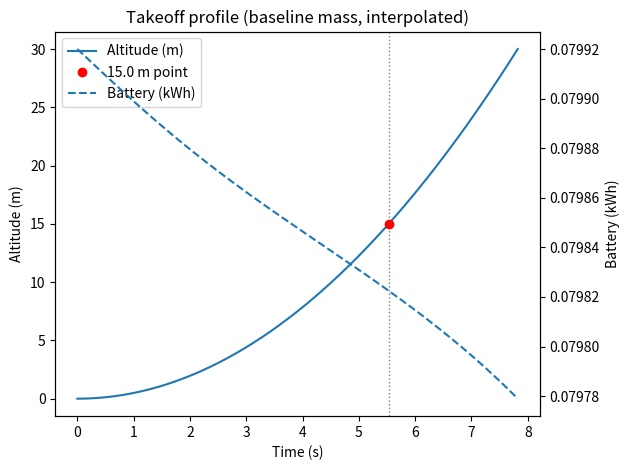
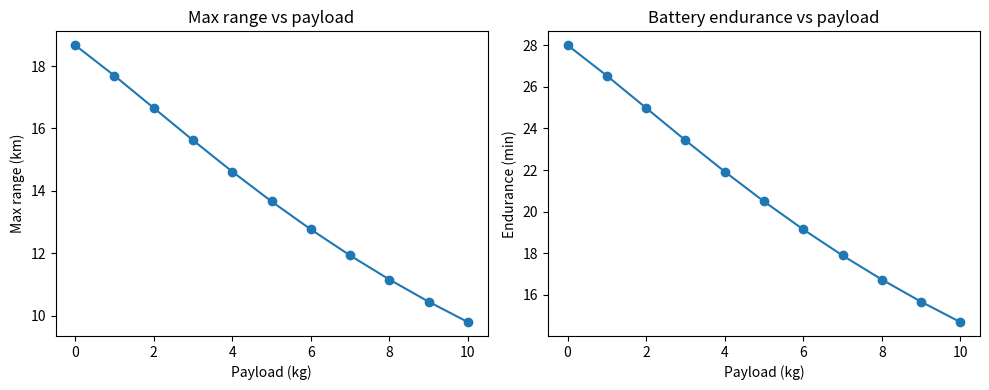
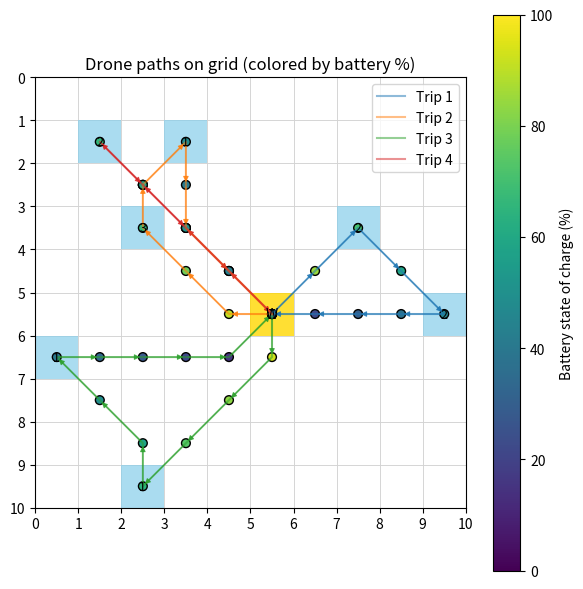
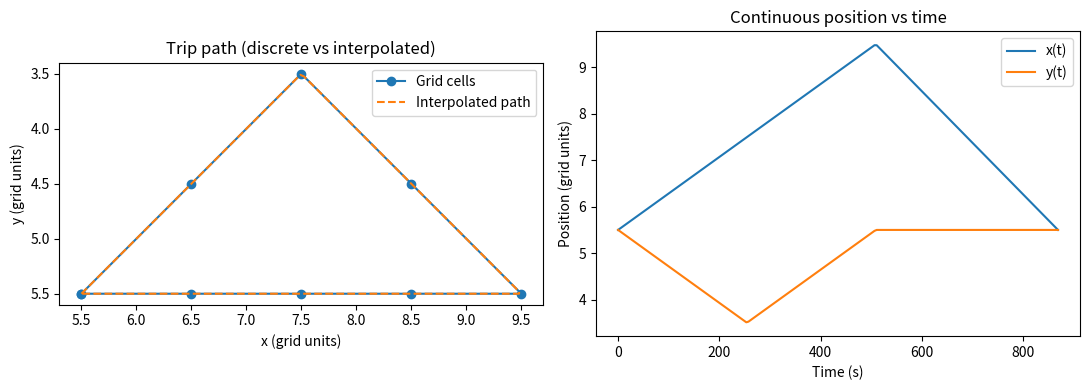

Python code for these plots, in order:
# drone_routes_energy_opt.py
#
# Drone grid-delivery simulation with:
# - Physics-based power model for cruise (power_model)
# - Takeoff/landing energy from ODE, scaled with payload mass
# - Battery-aware routing with obstacles
# - Diagonal grid movement (8 directions, each step = 0.1 km)
# - Per-trip battery: starts full, drains, then recharges at warehouse
# - Computational methods:
#     * ODE integration (solve_ivp)
#     * Root finding (root_scalar) to find crossover speed
#     * Root finding on interpolated altitude to find time for given height
#     * Interpolation (interp1d) for smooth takeoff curves
#     * Interpolation (interp1d) for continuous trip path (position vs time)
# - Plots:
#     * Takeoff profile (altitude & battery vs time, interpolated)
#     * Max range vs payload
#     * Battery endurance vs payload
#     * Grid map showing paths, nodes colored by remaining battery (% of pack)
#     * Interpolated continuous trip path (x,y vs time)
#
# Copy-paste this as a single file.

import random
import math
import heapq
from typing import Tuple, List, Dict, Optional, Set

import numpy as np
import matplotlib.pyplot as plt
from scipy.integrate import solve_ivp
from scipy.optimize import root_scalar
from scipy.interpolate import interp1d
from matplotlib.patches import Rectangle, FancyArrowPatch

# ----------------------------
# Physical constants & battery
# ----------------------------

Vb = 22.2               # battery voltage (V)
Cb = 4.5                # battery capacity (Ah)
usable_frac = 0.8       # usable fraction of battery
E_avail = usable_frac * Vb * Cb * 3600  # Wh -> J

# Battery capacity in kWh from the pack (usable part only)
BATTERY_CAPACITY_FROM_CELLS_KWH = usable_frac * Vb * Cb / 1000.0

# Masses
m_frame = 1.5           # frame mass (kg)
m_payload_nom = 0.5     # nominal payload for baseline takeoff (kg)
m_battery = 0.5         # battery mass (kg)
m_tot = m_frame + m_payload_nom + m_battery

# Vertical target
v_target = 2.0          # m/s
alt_target = 30.0       # m

# ----------------------------
# Drone + environment parameters
# ----------------------------
g = 9.81
rho = 1.225
C_d = 1.0
A_top = 0.175674
A_disk = 1.34
eta = 0.75
P_av = 12.0

vh = np.sqrt((m_tot * g) / (2 * rho * A_disk))  # hover induced velocity

k1 = 1.1 / eta
k2 = 0.5 * rho * C_d * A_top
k3 = P_av

params = {
    "g": g,
    "rho": rho,
    "C_d": C_d,
    "A_top": A_top,
    "A_disk": A_disk,
    "eta": eta,
    "m_frame": m_frame,
    "m_payload": m_payload_nom,
    "m_battery": m_battery,
    "m_dry": m_frame + m_battery,
    "Vb": Vb,
    "Cb": Cb,
    "P_av": P_av,
    "vh": vh,
    "k1": k1,
    "k2": k2,
    "k3": k3,
    "v_hover": vh,
    "E_avail": E_avail,
}

# For plotting battery %
BATTERY_CAPACITY_KWH_GLOBAL: Optional[float] = None

# Globals for vertical ODE
M_TAKEOFF = m_tot
VH_TAKEOFF = vh
M_LANDING = m_tot
VH_LANDING = vh


# ---------------------------------
# Takeoff / landing dynamics (ODE)
# ---------------------------------
def takeoff_dynamics(t, y):
    """ODE for vertical takeoff: y = [z, vz, E]."""
    z, vz, E = y
    m = M_TAKEOFF
    v = abs(vz)

    P_ind = k1 * ((m * g) ** 1.5) / np.sqrt(v ** 2 + VH_TAKEOFF ** 2)
    P_drag = k2 * v ** 3
    P_fixed = k3
    P_total = P_ind + P_drag + P_fixed
    if E <= 0:
        P_total = 0.0

    surplus = 0.1 * m * g
    az = surplus / m

    dzdt = vz
    dvzdt = az
    dEdt = -P_total
    return [dzdt, dvzdt, dEdt]


def landing_dynamics(t, y):
    """ODE for vertical landing (mirror of takeoff)."""
    z, vz, E = y
    m = M_LANDING
    v = abs(vz)

    P_ind = k1 * ((m * g) ** 1.5) / np.sqrt(v ** 2 + VH_LANDING ** 2)
    P_drag = k2 * v ** 3
    P_fixed = k3
    P_total = P_ind + P_drag + P_fixed
    if E <= 0:
        P_total = 0.0

    F_net = -0.1 * m * g
    az = F_net / m

    dzdt = vz
    dvzdt = az
    dEdt = -P_total
    return [dzdt, dvzdt, dEdt]


# ---------------------------------------
# Forward-flight power
# ---------------------------------------
def power_model(W, v, params):
    """Power in forward flight, including induced + drag + fixed."""
    g_ = params["g"]
    m0 = params["m_dry"]
    vh0 = params["v_hover"]
    k1p = params["k1"]
    k2p = params["k2"]
    k3p = params["k3"]

    m = m0 + W
    P_ind = k1p * ((m * g_) ** 1.5) / np.sqrt(v ** 2 + vh0 ** 2)
    P_drag = k2p * v ** 3
    P_fixed = k3p
    return P_ind + P_drag + P_fixed


# ---------------------------------------
# Takeoff / landing energy (uses ODE)
# ---------------------------------------
def compute_takeoff_energy_kwh():
    """
    Integrate takeoff_dynamics from z=0 to alt_target using solve_ivp
    to get baseline takeoff energy (ODE example).
    """
    global M_TAKEOFF, VH_TAKEOFF
    M_TAKEOFF = m_tot
    VH_TAKEOFF = np.sqrt((M_TAKEOFF * g) / (2 * rho * A_disk))

    y0 = [0.0, 0.0, E_avail]
    t_span = (0.0, 60.0)

    def event_alt_reached(t, y):
        return y[0] - alt_target

    event_alt_reached.terminal = True
    event_alt_reached.direction = 1

    sol = solve_ivp(
        takeoff_dynamics,
        t_span,
        y0,
        events=event_alt_reached,
        rtol=1e-6,
        atol=1e-8,
        max_step=0.5
    )

    E_end = sol.y[2][-1]
    E_used_J = E_avail - E_end
    return E_used_J / 3.6e6  # J -> kWh


TAKEOFF_KWH_BASE = compute_takeoff_energy_kwh()

def compute_landing_energy_kwh():
    """
    Integrate landing_dynamics from z=alt_target down to 0 using solve_ivp
    to get baseline landing energy (for nominal mass).
    """
    global M_LANDING, VH_LANDING
    M_LANDING = m_tot
    VH_LANDING = np.sqrt((M_LANDING * g) / (2 * rho * A_disk))

    # Start at the top, zero vertical speed, full available energy
    y0 = [alt_target, 0.0, E_avail]
    t_span = (0.0, 60.0)

    def event_ground_reached(t, y):
        return y[0]  # z = 0 is ground

    event_ground_reached.terminal = True
    event_ground_reached.direction = -1

    sol = solve_ivp(
        landing_dynamics,
        t_span,
        y0,
        events=event_ground_reached,
        rtol=1e-6,
        atol=1e-8,
        max_step=0.5
    )

    E_end = sol.y[2][-1]
    E_used_J = E_avail - E_end
    return E_used_J / 3.6e6  # J -> kWh


def takeoff_energy_kwh_for(payload_kg: float) -> float:
    total_mass = m_frame + m_battery + payload_kg
    return TAKEOFF_KWH_BASE * (total_mass / m_tot)


def landing_energy_kwh_for(payload_kg: float) -> float:
    return takeoff_energy_kwh_for(payload_kg)


# ---------------------------------------
# Cruise energy
# ---------------------------------------
def move_energy_kwh(distance_km: float, load_kg: float, speed_kmh: float) -> float:
    if distance_km == float("inf"):
        return float("inf")
    if speed_kmh <= 0:
        raise ValueError("speed_kmh must be > 0")

    v = speed_kmh / 3.6  # m/s
    distance_m = distance_km * 1000.0
    time_s = distance_m / v

    P = power_model(load_kg, v, params)
    E_J = P * time_s
    return E_J / 3.6e6


# -----------------------
# Grid / routing helpers
# -----------------------
Coord = Tuple[int, int]
Path = List[Coord]


def in_bounds(r: int, c: int, rows: int, cols: int) -> bool:
    return 0 <= r < rows and 0 <= c < cols


def neighbors(r: int, c: int, rows: int, cols: int) -> List[Coord]:
    # 8-neighbour (diagonal allowed)
    return [
        (r - 1, c),
        (r + 1, c),
        (r, c - 1),
        (r, c + 1),
        (r - 1, c - 1),
        (r - 1, c + 1),
        (r + 1, c - 1),
        (r + 1, c + 1),
    ]


def step_cost(u: Coord, v: Coord) -> float:
    """
    Distance between two neighboring cells in KM.
    Cardinal step = 0.1 km (100 m)
    Diagonal step = 0.1 * sqrt(2) km
    """
    base = 1  # km per cardinal step
    dr = v[0] - u[0]
    dc = v[1] - u[1]
    if dr != 0 and dc != 0:
        return base * math.sqrt(2.0)
    return base


def dijkstra_on_grid(rows: int, cols: int, blocked: Set[Coord], start: Coord):
    # dist is in KM directly
    dist: Dict[Coord, float] = {start: 0.0}
    prev: Dict[Coord, Coord] = {}
    pq: List[Tuple[float, Coord]] = [(0.0, start)]

    while pq:
        d, u = heapq.heappop(pq)
        if d > dist[u]:
            continue
        ur, uc = u
        for vr, vc in neighbors(ur, uc, rows, cols):
            if not in_bounds(vr, vc, rows, cols):
                continue
            if (vr, vc) in blocked:
                continue

            sc = step_cost(u, (vr, vc))  # km
            nd = d + sc
            v = (vr, vc)

            if v not in dist or nd < dist[v]:
                dist[v] = nd
                prev[v] = u
                heapq.heappush(pq, (nd, v))

    return dist, prev


def reconstruct_path(prev: Dict[Coord, Coord], start: Coord, goal: Coord) -> Optional[Path]:
    if goal not in prev and goal != start:
        return None
    if goal == start:
        return [start]
    path = [goal]
    cur = goal
    while cur != start:
        cur = prev[cur]
        path.append(cur)
    path.reverse()
    return path


def precompute_pairs(rows: int, cols: int, points: List[Coord], blocked: Set[Coord]):
    """
    Returns:
        dist_km[(s, t)]  = shortest path distance in KM
        path_map[(s, t)] = list of grid cells from s to t
    """
    dist_km: Dict[Tuple[Coord, Coord], float] = {}
    path_map: Dict[Tuple[Coord, Coord], Path] = {}

    for s in points:
        d, prev = dijkstra_on_grid(rows, cols, blocked, s)
        for t in points:
            if s == t:
                dist_km[(s, t)] = 0.0
                path_map[(s, t)] = [s]
            else:
                if t not in d:
                    dist_km[(s, t)] = float("inf")
                    path_map[(s, t)] = []
                else:
                    dist_km[(s, t)] = d[t]  # already in km
                    pt = reconstruct_path(prev, s, t)
                    if pt is None:
                        dist_km[(s, t)] = float("inf")
                        path_map[(s, t)] = []
                    else:
                        path_map[(s, t)] = pt

    return dist_km, path_map


# -----------------------
# Root-finding: crossover speed (power balance)
# -----------------------
def crossover_speed_ms_for_payload(payload_kg: float) -> Optional[float]:
    """
    Use root finding to solve P_drag(v) - P_ind(v) = 0
    => finds the speed where drag power equals induced power.
    """
    g_ = params["g"]
    m0 = params["m_dry"]
    vh0 = params["v_hover"]
    k1p = params["k1"]
    k2p = params["k2"]

    m = m0 + payload_kg

    def f(v):
        if v <= 0:
            return 1e6
        P_ind = k1p * ((m * g_) ** 1.5) / np.sqrt(v ** 2 + vh0 ** 2)
        P_drag = k2p * v ** 3
        return P_drag - P_ind

    try:
        sol = root_scalar(f, bracket=[0.1, 40.0], method="brentq")
        return sol.root if sol.converged else None
    except ValueError:
        return None


def print_crossover_speeds():
    print("Speed where induced and drag power are equal (root-finding):")
    for payload in [0.0, 2.0, 5.0, 10.0]:
        v = crossover_speed_ms_for_payload(payload)
        if v is None:
            print(f"  payload {payload:.1f} kg: no root found")
        else:
            print(f"  payload {payload:.1f} kg: v ≈ {v:.2f} m/s ({v*3.6:.1f} km/h)")
    print()


# -----------------------
# Trip-by-trip planner (per-trip battery, returns paths + SOC per step)
# -----------------------
def run_all_trips(
    rows: int,
    cols: int,
    warehouse: Coord,
    deliveries: List[Coord],
    demands: Dict[Coord, int],
    blocked: Set[Coord],
    carry_capacity: int = 10,
    battery_capacity_kwh: float = 5.0,
    cruise_speed_kmh: float = 40.0
) -> List[Tuple[Path, List[float]]]:
    """
    Run all trips. Each trip starts with a FULL battery (recharge at warehouse).

    Returns a list of (trip_cells, trip_soc_kwh) where:
      trip_cells[i]   = grid coord of step i
      trip_soc_kwh[i] = remaining battery energy (kWh) after reaching that cell
    """
    points = [warehouse] + deliveries
    dist_km, path = precompute_pairs(rows, cols, points, blocked)

    remaining: List[Coord] = []
    impossible: List[Coord] = []
    for d in deliveries:
        if demands[d] > carry_capacity:
            impossible.append(d)
        elif dist_km[(warehouse, d)] == float("inf") or dist_km[(d, warehouse)] == float("inf"):
            impossible.append(d)
        else:
            remaining.append(d)

    if impossible:
        print("These deliveries are impossible (capacity or obstacles):", impossible)

    trip_idx = 0
    total_energy_used = 0.0
    all_trip_infos: List[Tuple[Path, List[float]]] = []

    while remaining:
        trip_idx += 1
        carried = min(carry_capacity, sum(demands[d] for d in remaining))

        # New battery (recharged) at the start of each trip
        battery_soc = battery_capacity_kwh
        trip_energy_used = 0.0

        # Takeoff check
        takeoff_E = takeoff_energy_kwh_for(carried)
        landing_reserve_min = landing_energy_kwh_for(0.0)

        if takeoff_E + landing_reserve_min >= battery_capacity_kwh:
            print(f"\nTrip {trip_idx}: cannot even take off and land with current battery capacity for carried={carried} kg.")
            break

        # Deduct takeoff from SOC
        battery_soc -= takeoff_E
        trip_energy_used += takeoff_E
        total_energy_used += takeoff_E

        current = warehouse
        trip_cells: Path = [warehouse]
        trip_soc_list: List[float] = [battery_soc]

        trip_legs = []
        served_this_trip = []

        # ----- inner routing loop -----
        while True:
            landing_E_needed = landing_energy_kwh_for(carried)
            available_for_motion = battery_soc - landing_E_needed

            if available_for_motion <= 0:
                break

            candidates = []
            for d in remaining:
                dmd = demands[d]
                if dmd > carried:
                    continue
                dist_to_km = dist_km[(current, d)]
                if dist_to_km == float("inf"):
                    continue

                go_e = move_energy_kwh(dist_to_km, carried, cruise_speed_kmh)
                new_load = carried - dmd

                dist_back_km = dist_km[(d, warehouse)]
                if dist_back_km == float("inf"):
                    continue
                back_e = move_energy_kwh(dist_back_km, max(new_load, 0.0), cruise_speed_kmh)

                need = go_e + back_e
                if need <= available_for_motion:
                    candidates.append((dist_to_km, d, go_e, back_e, new_load))

            if not candidates:
                # Try to go home directly if not at warehouse
                if current != warehouse:
                    dist_home_km = dist_km[(current, warehouse)]
                    back_e = move_energy_kwh(dist_home_km, max(carried, 0.0), cruise_speed_kmh)

                    landing_E_needed = landing_energy_kwh_for(carried)
                    available_for_motion = battery_soc - landing_E_needed
                    if back_e > available_for_motion:
                        break

                    p = path[(current, warehouse)]
                    full_segment = p[1:] if p and p[0] == current else p

                    if full_segment:
                        step_costs = []
                        coords_seq = [current] + full_segment
                        for u, v in zip(coords_seq[:-1], coords_seq[1:]):
                            step_costs.append(step_cost(u, v))
                        total_dist_km = sum(step_costs)

                        for cell, sc in zip(full_segment, step_costs):
                            frac = sc / total_dist_km if total_dist_km > 0 else 0.0
                            dE_cell = back_e * frac
                            battery_soc -= dE_cell
                            trip_energy_used += dE_cell
                            total_energy_used += dE_cell
                            trip_cells.append(cell)
                            trip_soc_list.append(battery_soc)

                    trip_legs.append({
                        'type': 'move',
                        'from': current,
                        'to': warehouse,
                        'distance_km': dist_home_km,
                        'load_before_kg': max(carried, 0.0),
                        'energy_kwh': back_e
                    })
                    current = warehouse

                break

            # Pick nearest feasible candidate
            candidates.sort(key=lambda x: x[0])
            dist_to_km, target, go_e, back_e, new_load = candidates[0]

            # Path current -> target
            p = path[(current, target)]
            full_segment = p[1:] if p and p[0] == current else p

            if full_segment:
                step_costs = []
                coords_seq = [current] + full_segment
                for u, v in zip(coords_seq[:-1], coords_seq[1:]):
                    step_costs.append(step_cost(u, v))
                total_dist_km = sum(step_costs)

                for cell, sc in zip(full_segment, step_costs):
                    frac = sc / total_dist_km if total_dist_km > 0 else 0.0
                    dE_cell = go_e * frac
                    battery_soc -= dE_cell
                    trip_energy_used += dE_cell
                    total_energy_used += dE_cell
                    trip_cells.append(cell)
                    trip_soc_list.append(battery_soc)

            trip_legs.append({
                'type': 'move',
                'from': current,
                'to': target,
                'distance_km': dist_to_km,
                'load_before_kg': carried,
                'energy_kwh': go_e
            })
            current = target

            # Deliver payload at target
            dmd = demands[target]
            carried -= dmd
            served_this_trip.append((target, dmd))
            trip_legs.append({
                'type': 'drop',
                'at': target,
                'demand': dmd,
                'load_after': carried
            })
            remaining.remove(target)

            # If empty payload and not at warehouse, go home empty
            if carried == 0 and current != warehouse:
                dist_home_km = dist_km[(current, warehouse)]
                back_e2 = move_energy_kwh(dist_home_km, 0.0, cruise_speed_kmh)

                landing_E_needed_empty = landing_energy_kwh_for(0.0)
                available_for_motion = battery_soc - landing_E_needed_empty
                if back_e2 > available_for_motion:
                    break

                p = path[(current, warehouse)]
                full_segment = p[1:] if p and p[0] == current else p

                if full_segment:
                    step_costs = []
                    coords_seq = [current] + full_segment
                    for u, v in zip(coords_seq[:-1], coords_seq[1:]):
                        step_costs.append(step_cost(u, v))
                    total_dist_km = sum(step_costs)
                    for cell, sc in zip(full_segment, step_costs):
                        frac = sc / total_dist_km if total_dist_km > 0 else 0.0
                        dE_cell = back_e2 * frac
                        battery_soc -= dE_cell
                        trip_energy_used += dE_cell
                        total_energy_used += dE_cell
                        trip_cells.append(cell)
                        trip_soc_list.append(battery_soc)

                trip_legs.append({
                    'type': 'move',
                    'from': current,
                    'to': warehouse,
                    'distance_km': dist_home_km,
                    'load_before_kg': 0.0,
                    'energy_kwh': back_e2
                })
                current = warehouse
                break

        # End-of-trip landing
        landing_E_final = landing_energy_kwh_for(carried)
        if battery_soc < landing_E_final:
            print(f"Warning: battery_soc < landing_E_final on trip {trip_idx}, clamping at 0.")
            landing_E_final = battery_soc
        battery_soc -= landing_E_final
        trip_energy_used += landing_E_final
        total_energy_used += landing_E_final
        trip_legs.append({'type': 'landing', 'energy_kwh': landing_E_final})

        print(f"\n=== Trip {trip_idx} ===")
        if served_this_trip:
            print("Delivered:", ", ".join(f"{pt} (x{dmd} kg)" for pt, dmd in served_this_trip))
        else:
            print("No deliveries completed on this trip.")

        print("Legs:")
        for i, leg in enumerate(trip_legs, 1):
            if leg['type'] == 'move':
                print(
                    f"  {i:02d}. MOVE {leg['from']} -> {leg['to']}  "
                    f"dist_km={leg['distance_km']:.3f}  "
                    f"load_before_kg={leg['load_before_kg']}  "
                    f"energy_kwh={leg['energy_kwh']:.3f}"
                )
            elif leg['type'] == 'drop':
                print(
                    f"  {i:02d}. DROP at {leg['at']}  "
                    f"demand_kg={leg['demand']}  "
                    f"load_after_kg={leg['load_after']}"
                )
            elif leg['type'] == 'landing':
                print(f"  {i:02d}. LANDING energy_kwh={leg['energy_kwh']:.3f}")

        trip_pct = 100.0 * trip_energy_used / battery_capacity_kwh
        print(f"Trip {trip_idx} energy use: {trip_energy_used:.3f} kWh "
              f"({trip_pct:.1f}% of a {battery_capacity_kwh:.2f} kWh battery)")
        print(f"Battery at end of trip {trip_idx} (before recharge): "
              f"{battery_soc:.3f} kWh ({100.0 * battery_soc / battery_capacity_kwh:.1f}% of pack)")

        # "Recharge" for next trip
        print(f"Recharging battery back to {battery_capacity_kwh:.3f} kWh for next trip.\n")

        all_trip_infos.append((trip_cells[:], trip_soc_list[:]))

        if not remaining:
            break

    print("\n=== All trips complete (or as many as feasible) ===")
    print(f"Total energy used across all trips: {total_energy_used:.3f} kWh "
          f"(equivalent to {total_energy_used / battery_capacity_kwh:.2f} full battery cycles)")

    return all_trip_infos


# -----------------------
# Pretty print grid
# -----------------------
def print_grid(rows: int, cols: int, warehouse: Coord, deliveries: List[Coord],
               demands: Dict[Coord, int], blocked: Set[Coord]):
    grid = [["." for _ in range(cols)] for _ in range(rows)]
    for (r, c) in blocked:
        if 0 <= r < rows and 0 <= c < cols:
            grid[r][c] = "X"
    wr, wc = warehouse
    grid[wr][wc] = "W"
    for d in deliveries:
        if d == warehouse or d in blocked:
            continue
        dr, dc = d
        grid[dr][dc] = str(demands[d])
    print("Grid layout:")
    for r in range(rows):
        print(" ".join(grid[r][c] for c in range(cols)))
    print("\nLegend: W=warehouse | 1–3=delivery demand (kg) | X=no-fly | .=empty\n")


# -----------------------
# Debug: vertical energy table
# -----------------------
def print_vertical_energy_table():
    print("Takeoff / landing energy vs payload mass:")
    print("  payload_kg | takeoff_kWh | landing_kWh")
    for payload in [0.0, 2.0, 5.0, 10.0]:
        to = takeoff_energy_kwh_for(payload)
        ld = landing_energy_kwh_for(payload)
        print(f"    {payload:7.1f} |    {to:7.3f} |     {ld:7.3f}")
    print()


# -----------------------
# Plot: takeoff profile (with interpolation + root finding on altitude)
# -----------------------
def plot_takeoff_profile():
    """
    Solve ODE for takeoff (solve_ivp), then use interp1d to
    reconstruct smoother altitude & battery curves.

    Also uses root finding on the interpolated altitude(t) to find
    the time when altitude = 15 m.
    """
    global M_TAKEOFF, VH_TAKEOFF, g
    M_TAKEOFF = m_tot
    VH_TAKEOFF = np.sqrt((M_TAKEOFF * g) / (2 * rho * A_disk))

    y0 = [0.0, 0.0, E_avail]
    t_span = (0.0, 60.0)

    def event_alt_reached(t, y):
        return y[0] - alt_target

    event_alt_reached.terminal = True
    event_alt_reached.direction = 1

    sol = solve_ivp(
        takeoff_dynamics,
        t_span,
        y0,
        events=event_alt_reached,
        rtol=1e-6,
        atol=1e-8,
        max_step=0.1
    )

    t = sol.t
    z = sol.y[0]
    E = sol.y[2] / 3.6e6

    # interpolation
    f_alt = interp1d(t, z, kind="cubic")
    f_E = interp1d(t, E, kind="cubic")
    t_dense = np.linspace(t[0], t[-1], 300)
    z_dense = f_alt(t_dense)
    E_dense = f_E(t_dense)

    fig, ax1 = plt.subplots()
    ax1.set_title("Takeoff profile (baseline mass, interpolated)")
    ax1.plot(t_dense, z_dense, label="Altitude (m)")
    ax1.set_xlabel("Time (s)")
    ax1.set_ylabel("Altitude (m)")

    ax2 = ax1.twinx()
    ax2.plot(t_dense, E_dense, linestyle="--", label="Battery (kWh)")
    ax2.set_ylabel("Battery (kWh)")

    # Root-finding on altitude = 15 m
    target_alt = 15.0

    def g(tval):
        return float(f_alt(tval) - target_alt)

    try:
        sol_root = root_scalar(g, bracket=[t_dense[0], t_dense[-1]], method="brentq")
        if sol_root.converged:
            t_hit = sol_root.root
            z_hit = float(f_alt(t_hit))
            E_hit = float(f_E(t_hit))
            print(f"Interpolated altitude {target_alt:.1f} m reached at t ≈ {t_hit:.2f} s, battery ≈ {E_hit:.3f} kWh")

            ax1.axvline(t_hit, color="grey", linestyle=":", linewidth=1)
            ax1.plot(t_hit, z_hit, "o", color="red", label=f"{target_alt:.1f} m point")
    except ValueError:
        print(f"Could not find a time where altitude reaches {target_alt:.1f} m in the takeoff phase.")

    lines1, labels1 = ax1.get_legend_handles_labels()
    lines2, labels2 = ax2.get_legend_handles_labels()
    ax1.legend(lines1 + lines2, labels1 + labels2, loc="best")

    plt.tight_layout()
    plt.show()


# -----------------------
# Range & endurance vs payload
# -----------------------
def compute_range_and_endurance(payloads, battery_capacity_kwh, speed_kmh):
    v = speed_kmh / 3.6
    ranges_km = []
    endurances_min = []

    for W in payloads:
        takeoffE = takeoff_energy_kwh_for(W)
        landingE = landing_energy_kwh_for(0.0)
        avail_kwh = battery_capacity_kwh - takeoffE - landingE

        if avail_kwh <= 0:
            ranges_km.append(0.0)
            endurances_min.append(0.0)
            continue

        P_W = power_model(W, v, params)
        P_kW = P_W / 1000.0

        endurance_h = avail_kwh / P_kW
        endurance_min = endurance_h * 60.0
        range_km = speed_kmh * endurance_h

        ranges_km.append(range_km)
        endurances_min.append(endurance_min)

    return np.array(ranges_km), np.array(endurances_min)


def plot_range_and_endurance_vs_payload(battery_capacity_kwh, speed_kmh):
    payloads = np.linspace(0.0, 10.0, 11)
    ranges_km, endurances_min = compute_range_and_endurance(payloads, battery_capacity_kwh, speed_kmh)

    fig, axes = plt.subplots(1, 2, figsize=(10, 4))

    axes[0].plot(payloads, ranges_km, marker="o")
    axes[0].set_title("Max range vs payload")
    axes[0].set_xlabel("Payload (kg)")
    axes[0].set_ylabel("Max range (km)")

    axes[1].plot(payloads, endurances_min, marker="o")
    axes[1].set_title("Battery endurance vs payload")
    axes[1].set_xlabel("Payload (kg)")
    axes[1].set_ylabel("Endurance (min)")

    plt.tight_layout()
    plt.show()


# -----------------------
# Plot grid + paths with battery percentage colouring
# -----------------------
def plot_grid_and_paths(
    rows: int,
    cols: int,
    warehouse: Coord,
    deliveries: List[Coord],
    demands: Dict[Coord, int],
    blocked: Set[Coord],
    trip_infos: List[Tuple[Path, List[float]]]
):
    """
    Grid plot:
      - blocked cells, warehouse, deliveries (labelled by demand)
      - each trip path drawn
      - nodes colored by remaining battery (% of full pack)
    """
    global BATTERY_CAPACITY_KWH_GLOBAL
    capacity = BATTERY_CAPACITY_KWH_GLOBAL or 1.0

    fig, ax = plt.subplots(figsize=(6, 6))
    ax.set_title("Drone paths on grid (colored by battery %)")

    # background grid
    for r in range(rows):
        for c in range(cols):
            rect = Rectangle((c, r), 1, 1, fill=False, edgecolor="lightgrey", linewidth=0.5)
            ax.add_patch(rect)

    # blocked
    for (r, c) in blocked:
        rect = Rectangle((c, r), 1, 1, facecolor="black", alpha=0.3)
        ax.add_patch(rect)

    # warehouse
    wr, wc = warehouse
    ax.add_patch(Rectangle((wc, wr), 1, 1, facecolor="gold", alpha=0.8))
    ax.text(wc + 0.5, wr + 0.5, "W", ha="center", va="center", fontsize=10)

    # deliveries with demand
    for d in deliveries:
        if d == warehouse:
            continue
        dr, dc = d
        label = str(demands.get(d, "?"))
        ax.add_patch(Rectangle((dc, dr), 1, 1, facecolor="skyblue", alpha=0.7))
        ax.text(dc + 0.5, dr + 0.5, label, ha="center", va="center", fontsize=9)

    colors = plt.rcParams["axes.prop_cycle"].by_key().get("color", ["tab:blue", "tab:orange", "tab:green"])

    sc = None  # for colorbar

    for i, trip in enumerate(trip_infos):
        if not trip:
            continue

        cells, soc_kwh = trip

        if not cells or not soc_kwh:
            continue

        if len(cells) != len(soc_kwh):
            print(f"Warning: trip {i+1} has len(cells)={len(cells)} != len(soc)={len(soc_kwh)}; truncating.")
            n = min(len(cells), len(soc_kwh))
            cells = cells[:n]
            soc_kwh = soc_kwh[:n]

        xs = np.array([c + 0.5 for (r, c) in cells], dtype=float)
        ys = np.array([r + 0.5 for (r, c) in cells], dtype=float)
        soc_kwh = np.maximum(np.array(soc_kwh, dtype=float), 0.0)

        soc_pct = np.clip(100.0 * soc_kwh / capacity, 0.0, 100.0)

        color = colors[i % len(colors)]

        # path line
        ax.plot(xs, ys, "-", color=color, linewidth=1.5, alpha=0.5, label=f"Trip {i+1}")

        # scatter colored by battery %
        sc = ax.scatter(xs, ys, c=soc_pct, cmap="viridis", s=40, edgecolor="k", vmin=0.0, vmax=100.0)

        # arrows to show direction
        for (x0, y0, x1, y1) in zip(xs[:-1], ys[:-1], xs[1:], ys[1:]):
            arrow = FancyArrowPatch(
                (x0, y0), (x1, y1),
                arrowstyle="-|>",
                mutation_scale=8,
                linewidth=0.8,
                color=color,
                alpha=0.8
            )
            ax.add_patch(arrow)

    ax.set_xlim(0, cols)
    ax.set_ylim(rows, 0)
    ax.set_aspect("equal", adjustable="box")
    ax.set_xticks(np.arange(0, cols + 1, 1))
    ax.set_yticks(np.arange(0, rows + 1, 1))
    ax.grid(False)
    ax.legend(loc="upper right")

    if sc is not None:
        cbar = plt.colorbar(sc, ax=ax)
        cbar.set_label("Battery state of charge (%)")

    plt.tight_layout()
    plt.show()


# -----------------------
# Interpolated continuous trip path
# -----------------------
def plot_interpolated_trip_continuous(trip_info: Tuple[Path, List[float]], cruise_speed_kmh: float):
    """
    Take one trip's discrete grid cells and:
      - infer time stamps from step distance and cruise speed
      - build interp1d(x(t)), interp1d(y(t)) for continuous position
      - plot map view + time view
    """
    cells, _ = trip_info
    if len(cells) < 2:
        print("Not enough points in trip to interpolate.")
        return

    v = cruise_speed_kmh / 3.6  # m/s
    xs = np.array([c + 0.5 for (r, c) in cells], dtype=float)
    ys = np.array([r + 0.5 for (r, c) in cells], dtype=float)

    # Build time stamps based on distance (in meters) / speed
    t_nodes = [0.0]
    for (r1, c1), (r2, c2) in zip(cells[:-1], cells[1:]):
        dist_km = step_cost((r1, c1), (r2, c2))
        dist_m = dist_km * 1000.0
        dt = dist_m / v
        t_nodes.append(t_nodes[-1] + dt)
    t_nodes = np.array(t_nodes)

    fx = interp1d(t_nodes, xs, kind="linear")
    fy = interp1d(t_nodes, ys, kind="linear")

    t_dense = np.linspace(t_nodes[0], t_nodes[-1], 200)
    x_dense = fx(t_dense)
    y_dense = fy(t_dense)

    fig, axes = plt.subplots(1, 2, figsize=(11, 4))

    ax0 = axes[0]
    ax0.set_title("Trip path (discrete vs interpolated)")
    ax0.plot(xs, ys, "o-", label="Grid cells")
    ax0.plot(x_dense, y_dense, "--", label="Interpolated path")
    ax0.set_aspect("equal", adjustable="box")
    ax0.invert_yaxis()
    ax0.set_xlabel("x (grid units)")
    ax0.set_ylabel("y (grid units)")
    ax0.legend()

    ax1 = axes[1]
    ax1.set_title("Continuous position vs time")
    ax1.plot(t_dense, x_dense, label="x(t)")
    ax1.plot(t_dense, y_dense, label="y(t)")
    ax1.set_xlabel("Time (s)")
    ax1.set_ylabel("Position (grid units)")
    ax1.legend()

    plt.tight_layout()
    plt.show()


# -----------------------
# Demo / run
# -----------------------
if __name__ == "__main__":
    rows, cols = 10, 10
    num_deliveries = 7
    carry_capacity = 10       # kg
    battery_capacity = BATTERY_CAPACITY_FROM_CELLS_KWH  # kWh
    cruise_speed = 40.0       # km/h
    seed = None

    BATTERY_CAPACITY_KWH_GLOBAL = battery_capacity

    blocked: Set[Coord] = set()
    random.seed(seed)

    warehouse = (rows // 2, cols // 2)
    deliveries: List[Coord] = []
    demands: Dict[Coord, int] = {}
    while len(deliveries) < num_deliveries:
        r = random.randint(0, rows - 1)
        c = random.randint(0, cols - 1)
        if (r, c) == warehouse:
            continue
        if (r, c) in blocked:
            continue
        if (r, c) in deliveries:
            continue
        deliveries.append((r, c))
        demands[(r, c)] = random.randint(1, 3)

    print_grid(rows, cols, warehouse, deliveries, demands, blocked)

    print_vertical_energy_table()
    print_crossover_speeds()
    plot_takeoff_profile()
    plot_range_and_endurance_vs_payload(battery_capacity, cruise_speed)

    trip_infos = run_all_trips(
        rows=rows,
        cols=cols,
        warehouse=warehouse,
        deliveries=deliveries,
        demands=demands,
        blocked=blocked,
        carry_capacity=carry_capacity,
        battery_capacity_kwh=battery_capacity,
        cruise_speed_kmh=cruise_speed
    )

    if trip_infos:
        plot_grid_and_paths(rows, cols, warehouse, deliveries, demands, blocked, trip_infos)
        plot_interpolated_trip_continuous(trip_infos[0], cruise_speed)
